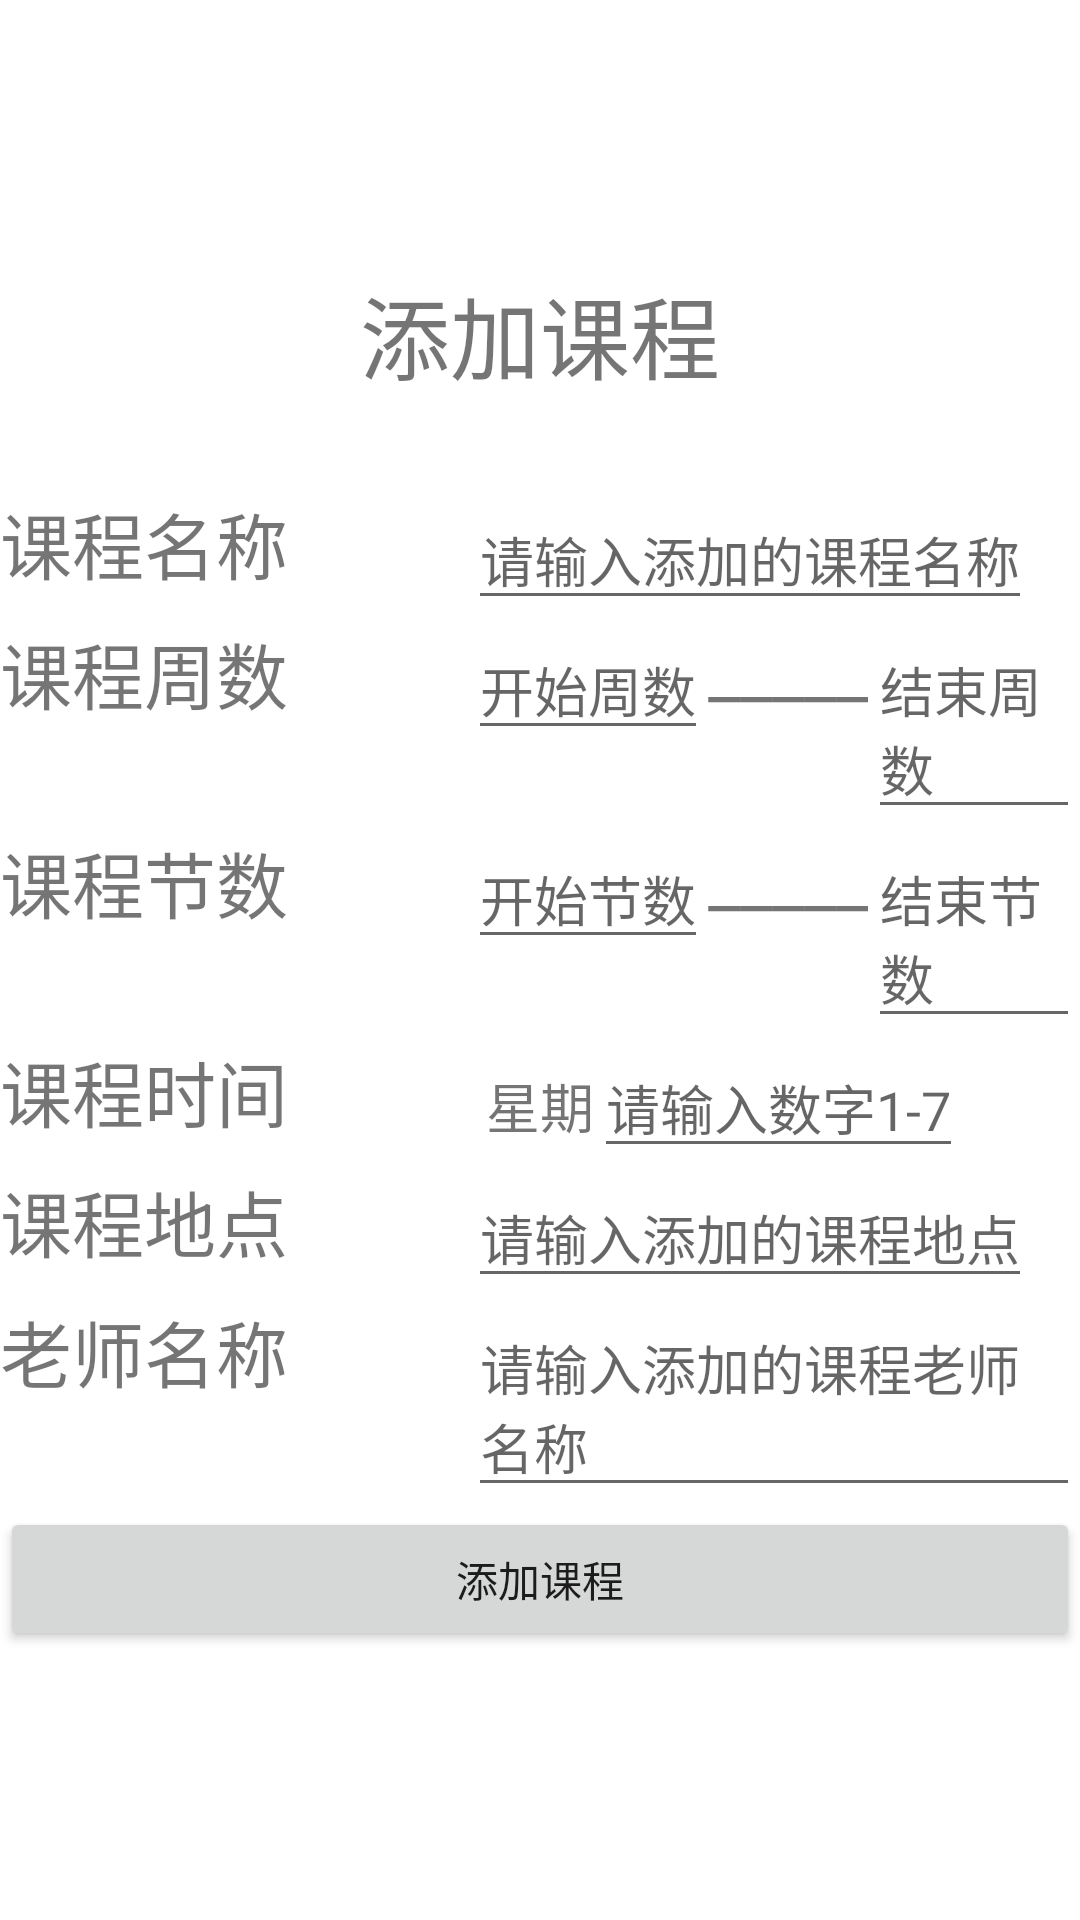

Android layout source for this screen:
<!-- AndroidManifest.xml: application theme Theme.Curriculum1 -->
<!-- res/layout/activity_add_course.xml -->
<?xml version="1.0" encoding="utf-8"?>
<LinearLayout xmlns:android="http://schemas.android.com/apk/res/android"
    android:layout_width="match_parent"
    android:layout_height="match_parent"
    xmlns:tools="http://schemas.android.com/tools"
    android:orientation="vertical"
    android:gravity="center">

    <TextView
        android:layout_width="wrap_content"
        android:layout_height="74dp"
        android:text="添加课程"
        android:textSize="30dp" />


    <LinearLayout
        android:layout_width="match_parent"
        android:layout_height="wrap_content"
        android:orientation="horizontal">

        <TextView
            android:layout_width="wrap_content"
            android:layout_height="wrap_content"
            android:layout_gravity="left"
            android:textSize="24dp"
            android:text="课程名称          "/>


        <EditText
            android:id="@+id/courseName"
            android:layout_width="wrap_content"
            android:layout_height="wrap_content"
            android:layout_gravity="right"
            android:hint="请输入添加的课程名称"/>

    </LinearLayout>

    <LinearLayout
        android:layout_width="match_parent"
        android:layout_height="wrap_content"
        android:orientation="horizontal">

        <TextView
            android:layout_width="wrap_content"
            android:layout_height="wrap_content"
            android:layout_gravity="left"
            android:textSize="24dp"
            android:text="课程周数          "/>


        <EditText
            android:id="@+id/weekStart"
            android:layout_width="wrap_content"
            android:layout_height="wrap_content"
            android:layout_gravity="right"
            android:hint="开始周数"/>

        <TextView
            android:layout_width="wrap_content"
            android:layout_height="wrap_content"
            android:layout_gravity="left"
            android:textSize="24dp"
            android:text="_____"/>

        <EditText
            android:id="@+id/weekEnd"
            android:layout_width="wrap_content"
            android:layout_height="wrap_content"
            android:layout_gravity="right"
            android:hint="结束周数"/>

    </LinearLayout>

    <LinearLayout
        android:layout_width="match_parent"
        android:layout_height="wrap_content"
        android:orientation="horizontal">

        <TextView
            android:layout_width="wrap_content"
            android:layout_height="wrap_content"
            android:layout_gravity="left"
            android:textSize="24dp"
            android:text="课程节数          "/>


        <EditText
            android:id="@+id/classStart"
            android:layout_width="wrap_content"
            android:layout_height="wrap_content"
            android:layout_gravity="right"
            android:hint="开始节数"/>

        <TextView
            android:layout_width="wrap_content"
            android:layout_height="wrap_content"
            android:layout_gravity="left"
            android:textSize="24dp"
            android:text="_____"/>


        <EditText
            android:id="@+id/classEnd"
            android:layout_width="wrap_content"
            android:layout_height="wrap_content"
            android:layout_gravity="right"
            android:hint="结束节数"/>

    </LinearLayout>

    <LinearLayout
        android:layout_width="match_parent"
        android:layout_height="wrap_content"
        android:orientation="horizontal">

        <TextView
            android:layout_width="wrap_content"
            android:layout_height="wrap_content"
            android:layout_gravity="left"
            android:textSize="24dp"
            android:text="课程时间           "/>


        <TextView
            android:layout_width="wrap_content"
            android:layout_height="wrap_content"
            android:textSize="18dp"
            android:text="星期"/>

        <EditText
            android:id="@+id/day"
            android:layout_width="wrap_content"
            android:layout_height="wrap_content"
            android:hint="请输入数字1-7"/>

    </LinearLayout>

    <LinearLayout
        android:layout_width="match_parent"
        android:layout_height="wrap_content"
        android:orientation="horizontal">

        <TextView
            android:layout_width="wrap_content"
            android:layout_height="wrap_content"
            android:layout_gravity="left"
            android:textSize="24dp"
            android:text="课程地点          "/>


        <EditText
            android:id="@+id/classroom"
            android:layout_width="wrap_content"
            android:layout_height="wrap_content"
            android:layout_gravity="right"
            android:hint="请输入添加的课程地点"/>

    </LinearLayout>

    <LinearLayout
        android:layout_width="match_parent"
        android:layout_height="wrap_content"
        android:orientation="horizontal">

        <TextView
            android:layout_width="wrap_content"
            android:layout_height="wrap_content"
            android:layout_gravity="left"
            android:textSize="24dp"
            android:text="老师名称          "/>


        <EditText
            android:id="@+id/teacherName"
            android:layout_width="wrap_content"
            android:layout_height="wrap_content"
            android:layout_gravity="right"
            android:hint="请输入添加的课程老师名称"/>

    </LinearLayout>

    <Button
        android:id="@+id/courseAdd"
        android:layout_width="match_parent"
        android:layout_height="wrap_content"
        android:text="添加课程"/>

</LinearLayout>
<!-- resources referenced by this layout -->
<resources>
  <style name="Theme.Curriculum1" parent="Theme.MaterialComponents.DayNight.DarkActionBar">
          
          <item name="colorPrimary">@color/purple_500</item>
          <item name="colorPrimaryVariant">@color/purple_700</item>
          <item name="colorOnPrimary">@color/white</item>
          
          <item name="colorSecondary">@color/teal_200</item>
          <item name="colorSecondaryVariant">@color/teal_700</item>
          <item name="colorOnSecondary">@color/black</item>
          
          <item name="android:statusBarColor">?attr/colorPrimaryVariant</item>
          
      </style>
  <!-- not gathered from this repository: default colours our renderer supplied (Android Studio template values) -->
  <color name="purple_500">#FF6200EE</color>
  <color name="purple_700">#FF3700B3</color>
  <color name="teal_200">#FF03DAC5</color>
  <color name="teal_700">#FF018786</color>
  <color name="black">#FF000000</color>
  <color name="white">#FFFFFFFF</color>
</resources>
